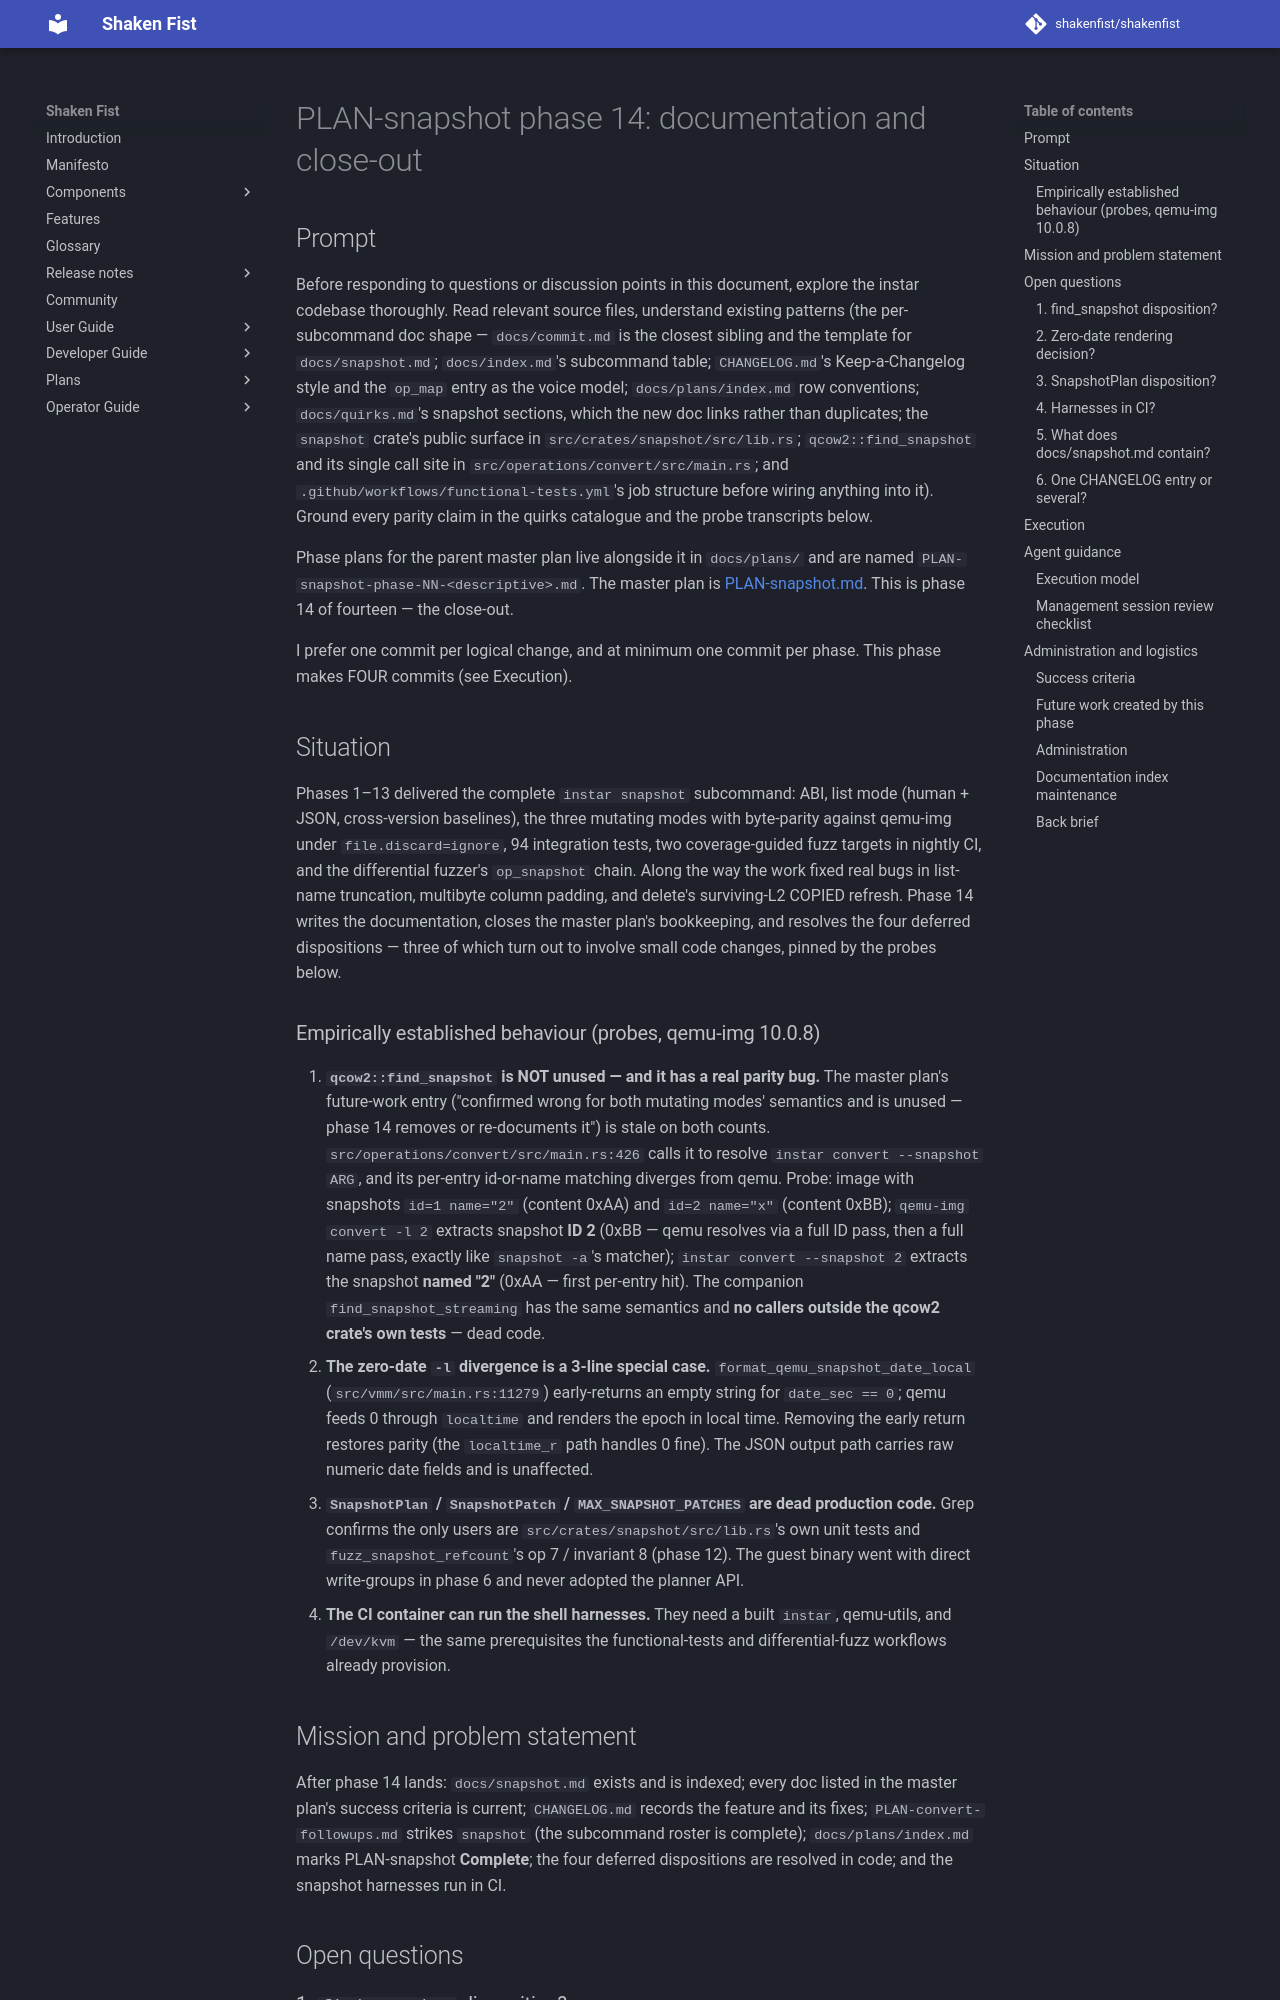

repository: shakenfist/shakenfist · page: components/instar/plans/PLAN-snapshot-phase-14-docs/index.html · generator: mkdocs

# PLAN-snapshot phase 14: documentation and close-out

## Prompt

Before responding to questions or discussion points in this
document, explore the instar codebase thoroughly. Read relevant
source files, understand existing patterns (the per-subcommand
doc shape — `docs/commit.md` is the closest sibling and the
template for `docs/snapshot.md`; `docs/index.md`'s subcommand
table; `CHANGELOG.md`'s Keep-a-Changelog style and the `op_map`
entry as the voice model; `docs/plans/index.md` row conventions;
`docs/quirks.md`'s snapshot sections, which the new doc links
rather than duplicates; the `snapshot` crate's public surface in
`src/crates/snapshot/src/lib.rs`; `qcow2::find_snapshot` and its
single call site in `src/operations/convert/src/main.rs`; and
`.github/workflows/functional-tests.yml`'s job structure before
wiring anything into it). Ground every parity claim in the
quirks catalogue and the probe transcripts below.

Phase plans for the parent master plan live alongside it in
`docs/plans/` and are named
`PLAN-snapshot-phase-NN-<descriptive>.md`. The master plan is
[PLAN-snapshot.md](/components/instar/plans/PLAN-snapshot/). This is phase 14 of
fourteen — the close-out.

I prefer one commit per logical change, and at minimum one
commit per phase. This phase makes FOUR commits (see Execution).

## Situation

Phases 1–13 delivered the complete `instar snapshot` subcommand:
ABI, list mode (human + JSON, cross-version baselines), the
three mutating modes with byte-parity against qemu-img under
`file.discard=ignore`, 94 integration tests, two coverage-guided
fuzz targets in nightly CI, and the differential fuzzer's
`op_snapshot` chain. Along the way the work fixed real bugs in
list-name truncation, multibyte column padding, and delete's
surviving-L2 COPIED refresh. Phase 14 writes the documentation,
closes the master plan's bookkeeping, and resolves the four
deferred dispositions — three of which turn out to involve small
code changes, pinned by the probes below.

### Empirically established behaviour (probes, qemu-img 10.0.8)

1. **`qcow2::find_snapshot` is NOT unused — and it has a real
   parity bug.** The master plan's future-work entry ("confirmed
   wrong for both mutating modes' semantics and is unused —
   phase 14 removes or re-documents it") is stale on both
   counts. `src/operations/convert/src/main.rs:426` calls it to
   resolve `instar convert --snapshot ARG`, and its per-entry
   id-or-name matching diverges from qemu. Probe: image with
   snapshots `id=1 name="2"` (content 0xAA) and `id=2 name="x"`
   (content 0xBB); `qemu-img convert -l 2` extracts snapshot
   **ID 2** (0xBB — qemu resolves via a full ID pass, then a
   full name pass, exactly like `snapshot -a`'s matcher);
   `instar convert --snapshot 2` extracts the snapshot **named
   "2"** (0xAA — first per-entry hit). The companion
   `find_snapshot_streaming` has the same semantics and **no
   callers outside the qcow2 crate's own tests** — dead code.
2. **The zero-date `-l` divergence is a 3-line special case.**
   `format_qemu_snapshot_date_local` (`src/vmm/src/main.rs:11279`)
   early-returns an empty string for `date_sec == 0`; qemu
   feeds 0 through `localtime` and renders the epoch in local
   time. Removing the early return restores parity (the
   `localtime_r` path handles 0 fine). The JSON output path
   carries raw numeric date fields and is unaffected.
3. **`SnapshotPlan` / `SnapshotPatch` / `MAX_SNAPSHOT_PATCHES`
   are dead production code.** Grep confirms the only users are
   `src/crates/snapshot/src/lib.rs`'s own unit tests and
   `fuzz_snapshot_refcount`'s op 7 / invariant 8 (phase 12). The
   guest binary went with direct write-groups in phase 6 and
   never adopted the planner API.
4. **The CI container can run the shell harnesses.** They need a
   built `instar`, qemu-utils, and `/dev/kvm` — the same
   prerequisites the functional-tests and differential-fuzz
   workflows already provision.
